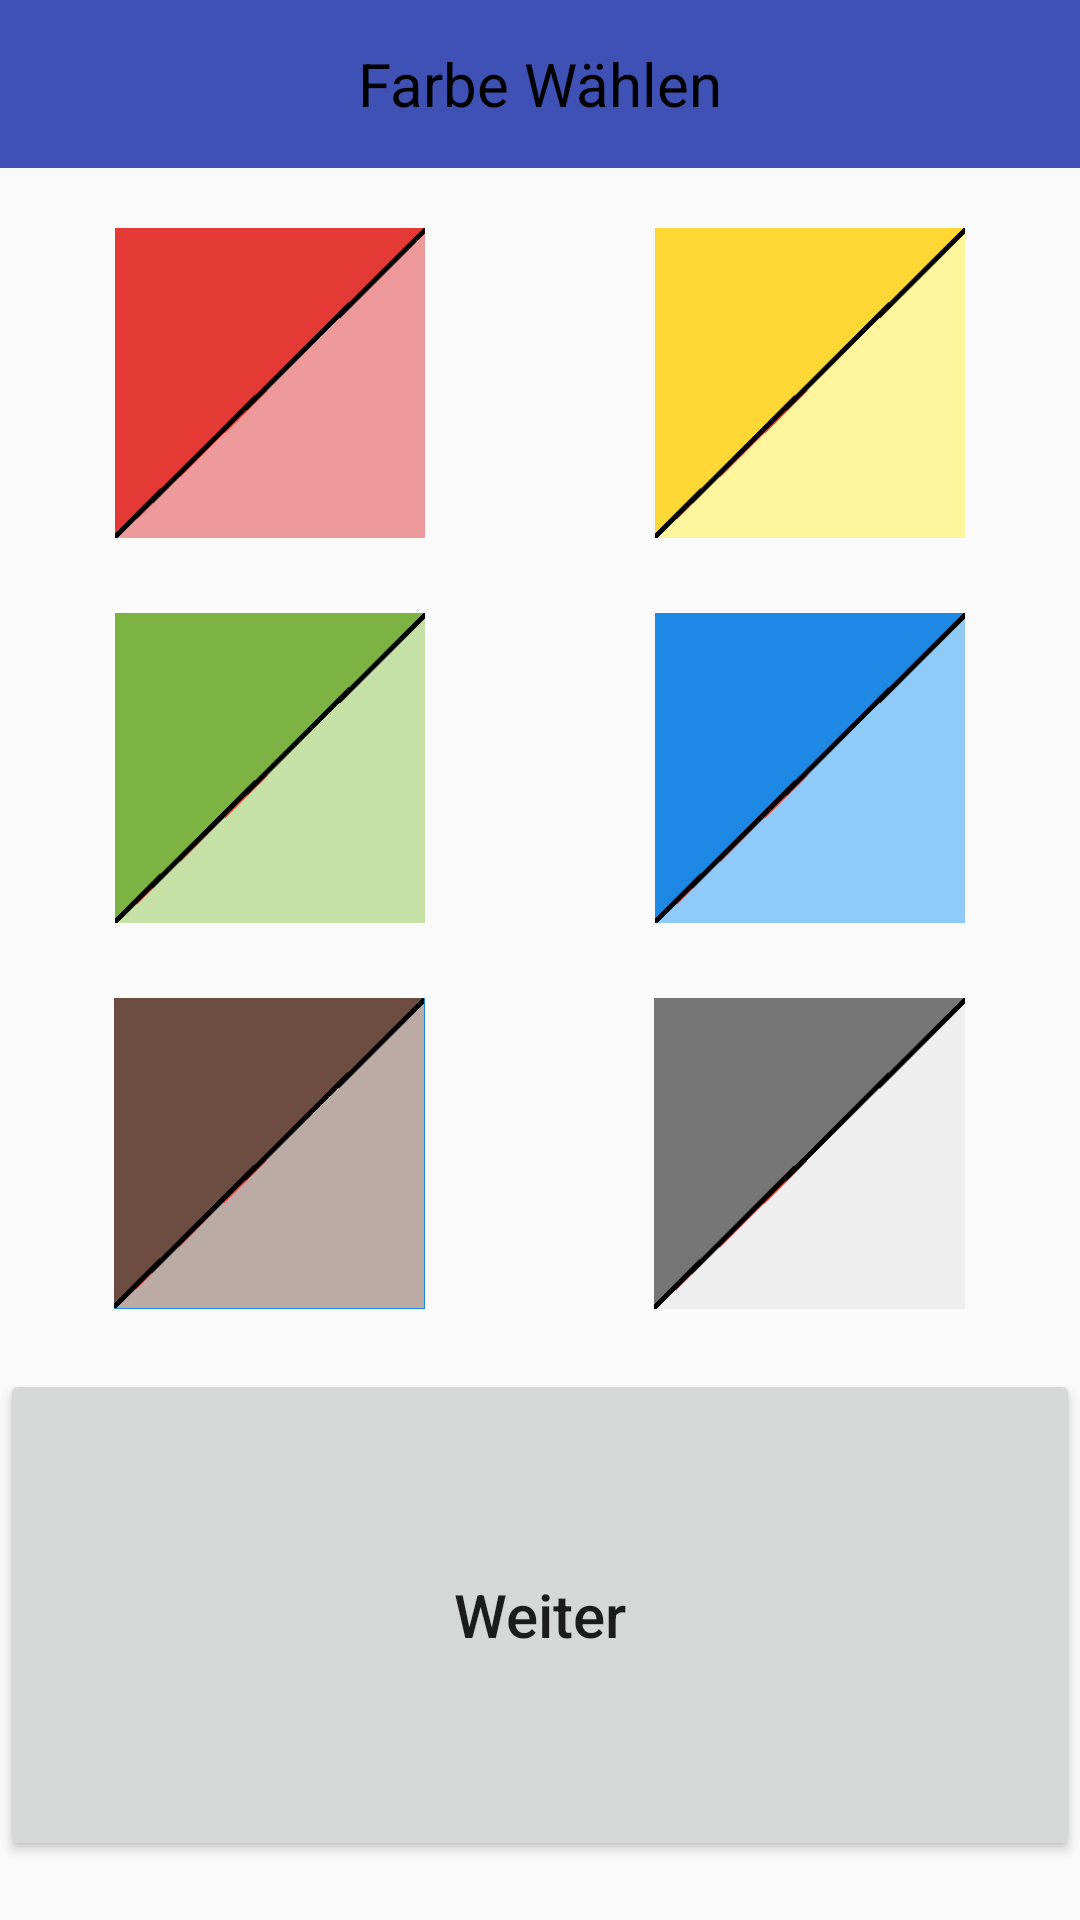

Write the Android layout XML for this screen, with the resource values it uses.
<!-- AndroidManifest.xml: application theme AppTheme -->
<!-- res/layout/content_colour.xml -->
<?xml version="1.0" encoding="utf-8"?>
<TableLayout xmlns:android="http://schemas.android.com/apk/res/android"
    xmlns:app="http://schemas.android.com/apk/res-auto"
    xmlns:tools="http://schemas.android.com/tools"
    android:id="@+id/content_button_select"
    android:orientation="vertical"
    android:layout_width="match_parent"
    android:layout_height="match_parent"
    app:layout_behavior="@string/appbar_scrolling_view_behavior"
    tools:context="com.example.jrgen.test1.Colour"
    tools:showIn="@layout/activity_colour">

    <android.support.v7.widget.Toolbar
        android:id="@+id/my_toolbar"
        android:layout_width="match_parent"
        android:layout_height="?attr/actionBarSize"
        android:background="?attr/colorPrimary"
        android:layout_gravity="center"
        android:theme="@style/ThemeOverlay.AppCompat.ActionBar"
        app:popupTheme="@style/ThemeOverlay.AppCompat.Light" >
        <TextView
            android:layout_width="wrap_content"
            android:layout_height="wrap_content"
            android:text="@string/colourTitle"
            android:layout_gravity="center"
            android:textColor="@color/colorBlack"
            android:textSize="20sp"
            android:id="@+id/toolbar_title" />
    </android.support.v7.widget.Toolbar>

    <LinearLayout
        android:paddingTop="20dp"
        android:paddingBottom="10dp"
        android:layout_weight="1"
        android:orientation="horizontal"
        android:layout_width="match_parent"
        android:layout_height="match_parent"
        android:baselineAligned="false">
        <RelativeLayout
            android:layout_weight="1"
            android:layout_width="match_parent"
            android:layout_height="match_parent">
            <ImageButton
                android:contentDescription="@string/colour"
                android:id="@+id/imageButton1"
                android:layout_centerVertical="true"
                android:layout_centerHorizontal="true"
                android:layout_width="wrap_content"
                android:layout_height="wrap_content"
                app:srcCompat="@drawable/farben_rot"
                android:background="#00000000"
                android:scaleType="fitCenter"
                android:adjustViewBounds="true"  />

        </RelativeLayout>
        <RelativeLayout
            android:layout_weight="1"
            android:layout_width="match_parent"
            android:layout_height="match_parent">

            <ImageButton
                android:id="@+id/imageButton2"
                android:layout_centerVertical="true"
                android:layout_centerHorizontal="true"
                android:layout_width="wrap_content"
                android:layout_height="wrap_content"
                app:srcCompat="@drawable/farben_gelb"
                android:background="#00000000"
                android:scaleType="fitCenter"
                android:adjustViewBounds="true"
                android:contentDescription="@string/colour" />
        </RelativeLayout>
    </LinearLayout>
    <LinearLayout
        android:paddingTop="15dp"
        android:paddingBottom="15dp"
        android:layout_weight="1"
        android:orientation="horizontal"
        android:layout_width="match_parent"
        android:layout_height="match_parent"
        android:baselineAligned="false">
        <RelativeLayout
            android:layout_weight="1"
            android:layout_width="match_parent"
            android:layout_height="match_parent">

            <ImageButton
                android:contentDescription="@string/colour"
                android:text="@string/button"
                android:id="@+id/imageButton3"
                android:layout_centerVertical="true"
                android:layout_centerHorizontal="true"
                android:textAllCaps="false"
                android:layout_width="wrap_content"
                android:layout_height="wrap_content"
                app:srcCompat="@drawable/farben_gruen"
                android:background="#00000000"
                android:scaleType="fitCenter"
                android:adjustViewBounds="true" />

        </RelativeLayout>
        <RelativeLayout
            android:layout_weight="1"
            android:layout_width="match_parent"
            android:layout_height="match_parent">

            <ImageButton
                android:contentDescription="@string/colour"
                android:id="@+id/imageButton4"
                android:layout_centerVertical="true"
                android:layout_centerHorizontal="true"
                android:textAllCaps="false"
                android:layout_width="wrap_content"
                android:layout_height="wrap_content"
                app:srcCompat="@drawable/farben_blau"
                android:background="#00000000"
                android:scaleType="fitCenter"
                android:adjustViewBounds="true" />

        </RelativeLayout>
    </LinearLayout>
    <LinearLayout
        android:paddingTop="10dp"
        android:paddingBottom="20dp"
        android:layout_weight="1"
        android:orientation="horizontal"
        android:layout_width="match_parent"
        android:layout_height="match_parent"
        android:baselineAligned="false">
        <RelativeLayout
            android:layout_weight="1"
            android:layout_width="match_parent"
            android:layout_height="match_parent">
            <ImageButton
                android:contentDescription="@string/colour"
                android:id="@+id/imageButton5"
                android:layout_centerVertical="true"
                android:layout_centerHorizontal="true"
                android:layout_width="wrap_content"
                android:layout_height="wrap_content"
                app:srcCompat="@drawable/farben_braun"
                android:background="#00000000"
                android:scaleType="fitCenter"
                android:adjustViewBounds="true" />

        </RelativeLayout>
        <RelativeLayout
            android:layout_weight="1"
            android:layout_width="match_parent"
            android:layout_height="match_parent">

            <ImageButton
                android:contentDescription="@string/colour"
                android:id="@+id/imageButton6"
                android:layout_centerVertical="true"
                android:layout_centerHorizontal="true"
                android:layout_width="wrap_content"
                android:layout_height="wrap_content"
                app:srcCompat="@drawable/farben_grau"
                android:background="#00000000"
                android:scaleType="fitCenter"
                android:adjustViewBounds="true" />

        </RelativeLayout>
    </LinearLayout>

    <LinearLayout
        android:layout_marginLeft="@dimen/activity_horizontal_margin"
        android:layout_marginRight="@dimen/activity_horizontal_margin"
        android:paddingBottom="20dp"
        android:layout_weight="0.9"
        android:orientation="horizontal"
        android:layout_width="match_parent"
        android:layout_height="match_parent"
        android:baselineAligned="false">
        <Button
            android:text="@string/pContinue"
            android:layout_width="match_parent"
            android:layout_gravity="center_horizontal|center_vertical"
            android:layout_height="match_parent"
            android:textSize="20sp"
            android:textAllCaps="false"
            android:id="@+id/button1" />

    </LinearLayout>


</TableLayout>
<!-- res/layout/activity_colour.xml (included above) -->
<?xml version="1.0" encoding="utf-8"?>
<android.support.design.widget.CoordinatorLayout xmlns:android="http://schemas.android.com/apk/res/android"
    xmlns:tools="http://schemas.android.com/tools"
    android:layout_width="match_parent"
    android:layout_height="match_parent"
    android:fitsSystemWindows="true"
    tools:context="com.example.jrgen.test1.Colour">

    <include layout="@layout/content_colour" />

</android.support.design.widget.CoordinatorLayout>
<!-- resources referenced by this layout -->
<resources>
  <color name="colorBlack">#000000</color>
  <!-- drawable farben_blau: png bitmap (drawable, 2032 bytes) -->
  <!-- drawable farben_braun: png bitmap (drawable, 2045 bytes) -->
  <!-- drawable farben_gelb: png bitmap (drawable, 2024 bytes) -->
  <!-- drawable farben_grau: png bitmap (drawable, 2024 bytes) -->
  <!-- drawable farben_gruen: png bitmap (drawable, 2187 bytes) -->
  <!-- drawable farben_rot: png bitmap (drawable, 3206 bytes) -->
  <string name="button">Button</string>
  <string name="colour">Farbe</string>
  <string name="colourTitle">Farbe Wählen</string>
  <string name="pContinue">Weiter</string>
  <style name="AppTheme" parent="Theme.AppCompat.Light.NoActionBar">
          
          <item name="colorPrimary">@color/colorPrimary</item>
          <item name="colorPrimaryDark">@color/colorPrimaryDark</item>
          <item name="colorAccent">@color/colorAccent</item>
      </style>
  <color name="colorPrimary">#3F51B5</color>
  <color name="colorPrimaryDark">#303F9F</color>
  <color name="colorAccent">#FF4081</color>
</resources>
